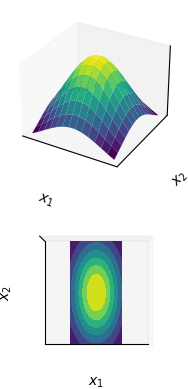

This chart was generated by the following Python code:
from matplotlib import cm
from mpl_toolkits.mplot3d import Axes3D
import numpy as np
import matplotlib.pyplot as plt
def gaussian(pos, mu, Sigma):
    """
    Retorna la distribución Gaussiana multivariable de pos
    """
    n = mu.shape[0]
    Sigma_det = np.linalg.det(Sigma)
    Sigma_inv = np.linalg.inv(Sigma)
    N = np.sqrt((2*np.pi)**n * Sigma_det)
    # Calcular (x-mu)T.Sigma-1.(x-mu) de forma vectorizada para todas las variables de entrada
    fac = np.einsum('...k,kl,...l->...', pos-mu, Sigma_inv, pos-mu)
    return np.exp(-fac / 2) / N

N = 40
X = np.linspace(-2, 2, N); Y = np.linspace(-2, 2, N); X, Y = np.meshgrid(X, Y)

# Vector de media
mu = np.array([0., 0.])
# Matriz de covarianza
P = np.array([[2 , 0],
              [0,  2]])

# Empaquetar X, Y en un solo arreglo tridimensional
pos = np.empty(X.shape + (2,)); pos[:,:,0] = X; pos[:,:,1] = Y
# Distribución gaussiana
Z = gaussian(pos, mu, P)

# Gráfico
fig = plt.figure()
# 3D
ax1 = fig.add_subplot(2,1,1,projection='3d')
ax1.plot_surface(X, Y, Z, rstride=3, cstride=3, linewidth=1, antialiased=True, cmap=cm.viridis)
ax1.set_xticks([]); ax1.set_yticks([]); ax1.set_zticks([])
ax1.set_xlabel(r'$x_1$'); ax1.set_ylabel(r'$x_2$'); ax1.set_zlabel(r'$z$')
# Vista en 2D
ax2 = fig.add_subplot(2,1,2,projection='3d')
ax2.contourf(X, Y, Z, zdir='z', offset=0, cmap=cm.viridis)
ax2.view_init(90, 270)
ax2.set_xticks([]); ax2.set_yticks([]); ax2.set_zticks([])
ax2.set_xlabel(r'$x_1$'); ax2.set_ylabel(r'$x_2$')
ax2.set_xlim3d([-4, 4])
ax2.set_ylim3d([-2, 2])
plt.show()
